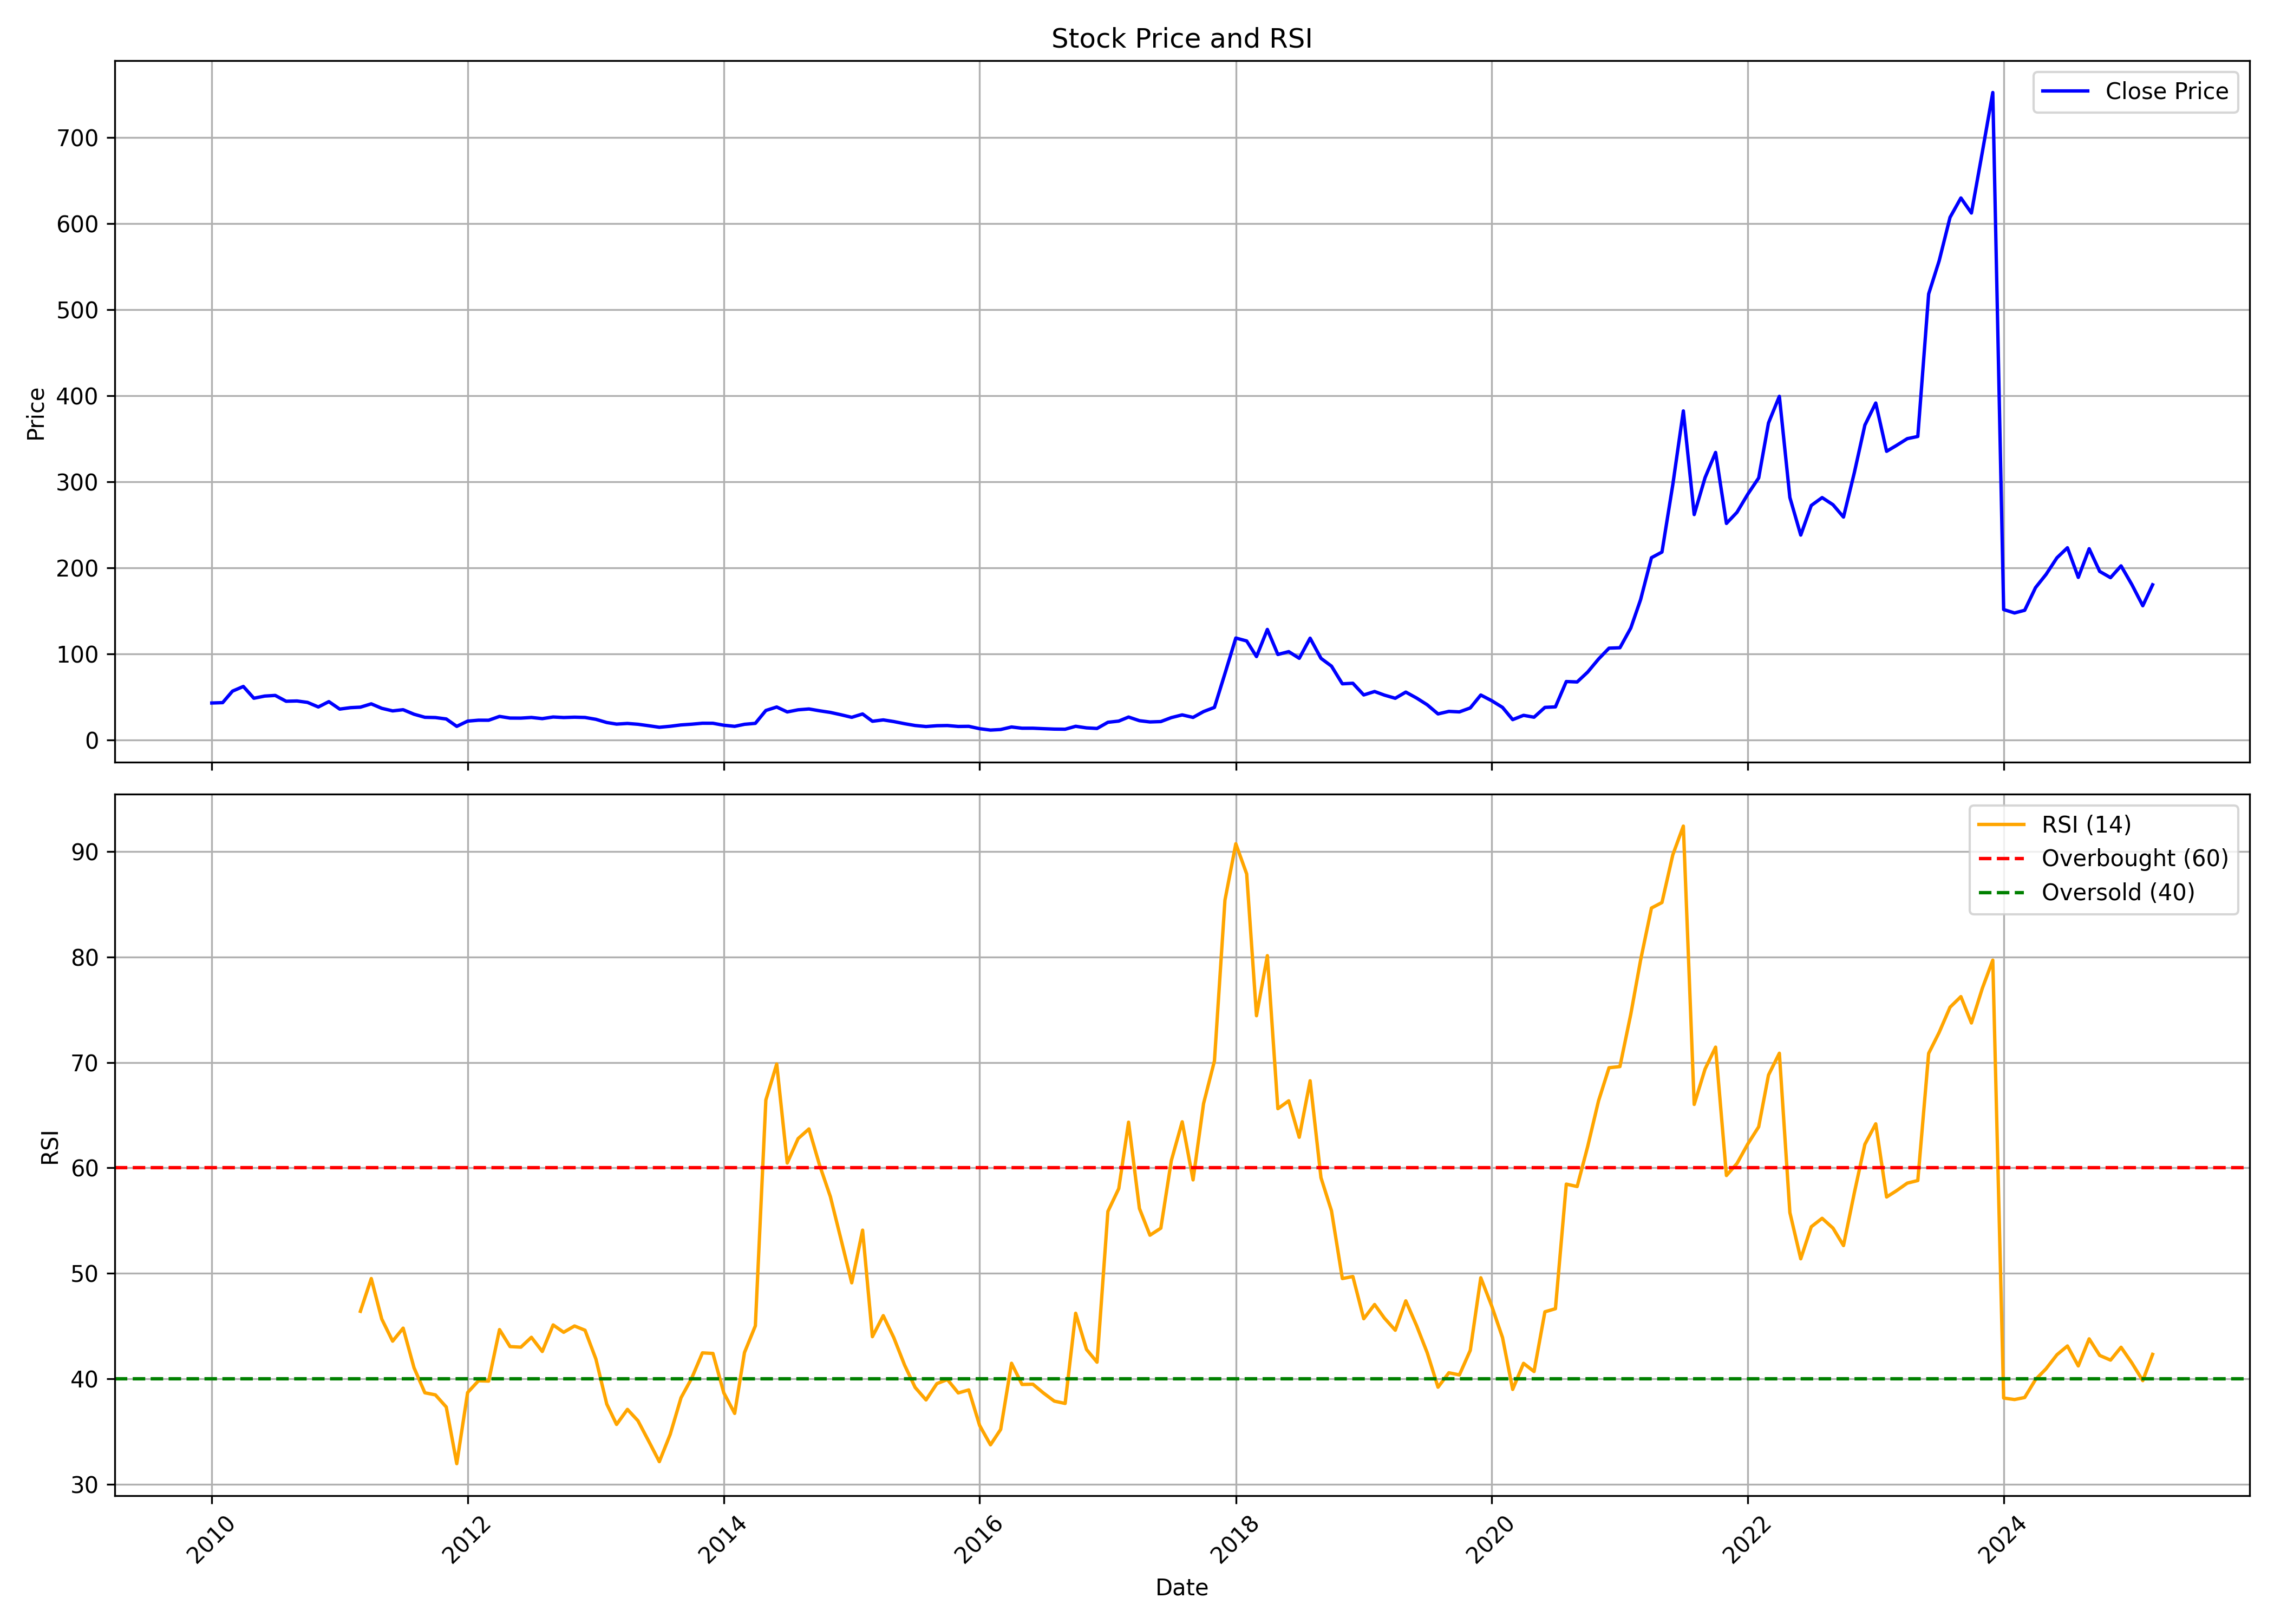

Data behind this chart, as committed beside it:
, date, symbol, open, high, low, close, volume, rsi
0, 2010-01-01, GPIL, 44.76, 53.51, 40.41, 42.79, 18827252, 
1, 2010-02-01, GPIL, 42.02, 49.99, 39.54, 43.21, 6344668, 
2, 2010-03-01, GPIL, 43.21, 58.38, 42.87, 56.57, 14798012, 
3, 2010-04-01, GPIL, 56.46, 68.93, 54.98, 61.99, 17836592, 
4, 2010-05-01, GPIL, 60.88, 62.71, 43.96, 48.33, 12465424, 
5, 2010-06-01, GPIL, 47.88, 52.32, 41.8, 50.83, 19024176, 
6, 2010-07-01, GPIL, 50.64, 55.38, 46.47, 51.59, 18482584, 
7, 2010-08-01, GPIL, 52.09, 54.5, 44.34, 44.81, 12226616, 
8, 2010-09-01, GPIL, 47.9, 48.46, 44.42, 45.13, 7263728, 
9, 2010-10-01, GPIL, 45.65, 48.59, 43.14, 43.51, 5570304, 
10, 2010-11-01, GPIL, 44.34, 48.41, 36.28, 38.16, 6471788, 
11, 2010-12-01, GPIL, 38.44, 46.54, 35.68, 44.38, 5700512, 
12, 2011-01-01, GPIL, 44.79, 45.31, 35.03, 35.71, 2239936, 
13, 2011-02-01, GPIL, 35.84, 42.59, 33.49, 37.37, 4493900, 
14, 2011-03-01, GPIL, 37.62, 39.89, 35.41, 37.95, 1841656, 46.41
15, 2011-04-01, GPIL, 37.9, 44.99, 37.9, 41.79, 4605692, 49.51
16, 2011-05-01, GPIL, 42.11, 42.98, 35.87, 36.61, 2116348, 45.67
17, 2011-06-01, GPIL, 36.82, 37.75, 31.96, 33.63, 2131340, 43.57
18, 2011-07-01, GPIL, 33.91, 37.58, 33.5, 34.98, 2878648, 44.81
19, 2011-08-01, GPIL, 35.03, 36.37, 27.54, 29.74, 1965644, 41.06
20, 2011-09-01, GPIL, 29.83, 35.08, 26, 26.17, 3728968, 38.68
21, 2011-10-01, GPIL, 26, 27.26, 23.36, 25.88, 3856820, 38.48
22, 2011-11-01, GPIL, 25.9, 27.26, 23.83, 24.23, 1959564, 37.33
23, 2011-12-01, GPIL, 24.92, 25.1, 15.06, 15.64, 2054616, 31.96
24, 2012-01-01, GPIL, 15.69, 23.76, 15.18, 21.74, 2473008, 38.7
25, 2012-02-01, GPIL, 21.88, 27.52, 21.25, 22.8, 3168864, 39.82
26, 2012-03-01, GPIL, 23.26, 24.27, 21.43, 22.76, 3289480, 39.79
27, 2012-04-01, GPIL, 23.35, 28.49, 23.05, 27.19, 3306292, 44.67
28, 2012-05-01, GPIL, 27.14, 28.51, 22.87, 25.3, 1921772, 43.06
29, 2012-06-01, GPIL, 25.13, 26.24, 24.23, 25.23, 1188232, 43
30, 2012-07-01, GPIL, 24.96, 29.56, 24.96, 25.99, 2304392, 43.94
31, 2012-08-01, GPIL, 25.78, 29.47, 24.29, 24.63, 1235276, 42.6
32, 2012-09-01, GPIL, 24.7, 27.39, 24.05, 26.52, 1706996, 45.11
33, 2012-10-01, GPIL, 26.99, 28.33, 25, 25.89, 1271296, 44.42
34, 2012-11-01, GPIL, 25.66, 28.73, 25.15, 26.3, 1815596, 45.01
35, 2012-12-01, GPIL, 26.33, 27.54, 25.57, 25.98, 915188, 44.61
36, 2013-01-01, GPIL, 26.21, 27.71, 23.65, 23.83, 1465288, 41.88
37, 2013-02-01, GPIL, 23.89, 24.11, 19.91, 20.11, 992552, 37.61
38, 2013-03-01, GPIL, 20.8, 21.55, 17.57, 18.27, 1672080, 35.68
39, 2013-04-01, GPIL, 18.47, 20.8, 17.96, 19.03, 865548, 37.11
40, 2013-05-01, GPIL, 19.03, 19.91, 17.49, 18.09, 957476, 36.03
41, 2013-06-01, GPIL, 18.75, 18.82, 16.12, 16.36, 499316, 34.08
42, 2013-07-01, GPIL, 16.76, 17.2, 14.26, 14.59, 719556, 32.15
43, 2013-08-01, GPIL, 14.57, 16.48, 13.72, 15.74, 966352, 34.73
44, 2013-09-01, GPIL, 16.37, 19.28, 15.38, 17.32, 1357064, 38.21
45, 2013-10-01, GPIL, 17.44, 20.67, 17.14, 18.16, 1709124, 40.04
46, 2013-11-01, GPIL, 18.58, 21.12, 17.81, 19.27, 2752756, 42.47
47, 2013-12-01, GPIL, 19.29, 20.64, 17.83, 19.24, 2536460, 42.41
48, 2014-01-01, GPIL, 19.22, 20.43, 16.6, 16.95, 1962456, 38.67
49, 2014-02-01, GPIL, 16.8, 18.87, 15.09, 15.67, 541912, 36.73
50, 2014-03-01, GPIL, 15.91, 18.67, 15.46, 18.04, 2202780, 42.5
51, 2014-04-01, GPIL, 18.41, 20.48, 17.99, 19.15, 1938552, 45.03
52, 2014-05-01, GPIL, 19.15, 37.69, 19.15, 34.09, 12816040, 66.43
53, 2014-06-01, GPIL, 35.5, 41.98, 29.04, 38.13, 7253276, 69.85
54, 2014-07-01, GPIL, 39.1, 39.63, 31.01, 32.41, 2462968, 60.46
55, 2014-08-01, GPIL, 31.95, 39.08, 30.16, 34.86, 3519252, 62.77
56, 2014-09-01, GPIL, 33.52, 41.49, 31.28, 35.85, 9608432, 63.69
57, 2014-10-01, GPIL, 35.57, 36.24, 32.12, 33.76, 1101812, 60.29
58, 2014-11-01, GPIL, 33.76, 36.87, 31.65, 31.84, 3646476, 57.28
59, 2014-12-01, GPIL, 32.04, 33.78, 26.85, 29.17, 2350304, 53.28
... 123 more rows
